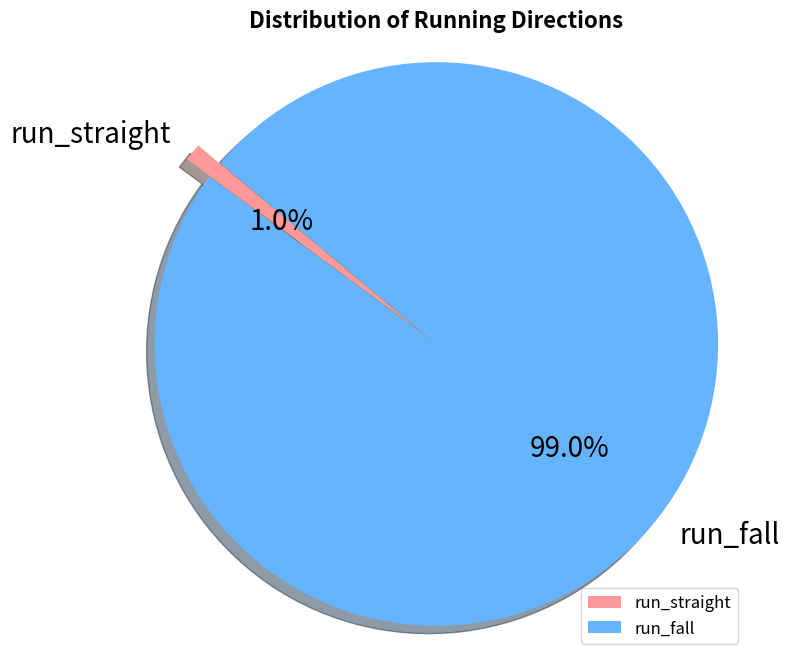

Reproduce this figure in Python.
import matplotlib.pyplot as plt

# 数据
sizes = [1, 99]
labels = ['run_straight', 'run_fall']
colors = ['#ff9999', '#66b3ff']  # 自定义颜色
explode = (0, 0.1)  # 突出显示第二个部分

# 绘制饼图
plt.figure(figsize=(8, 8),dpi=150)  # 设置图形大小（可选）
plt.pie(sizes, labels=labels, colors=colors, explode=explode, autopct='%1.1f%%', startangle=140, shadow=True, textprops={'fontsize': 20})  
plt.axis('equal')  # 保持纵横比相等，使饼图为圆形
plt.title('Distribution of Running Directions', fontsize=16, fontweight='bold')  # 添加标题并调整字体样式
plt.legend(loc='lower right', fontsize=12)  # 添加图例并调整字体大小



plt.show()
